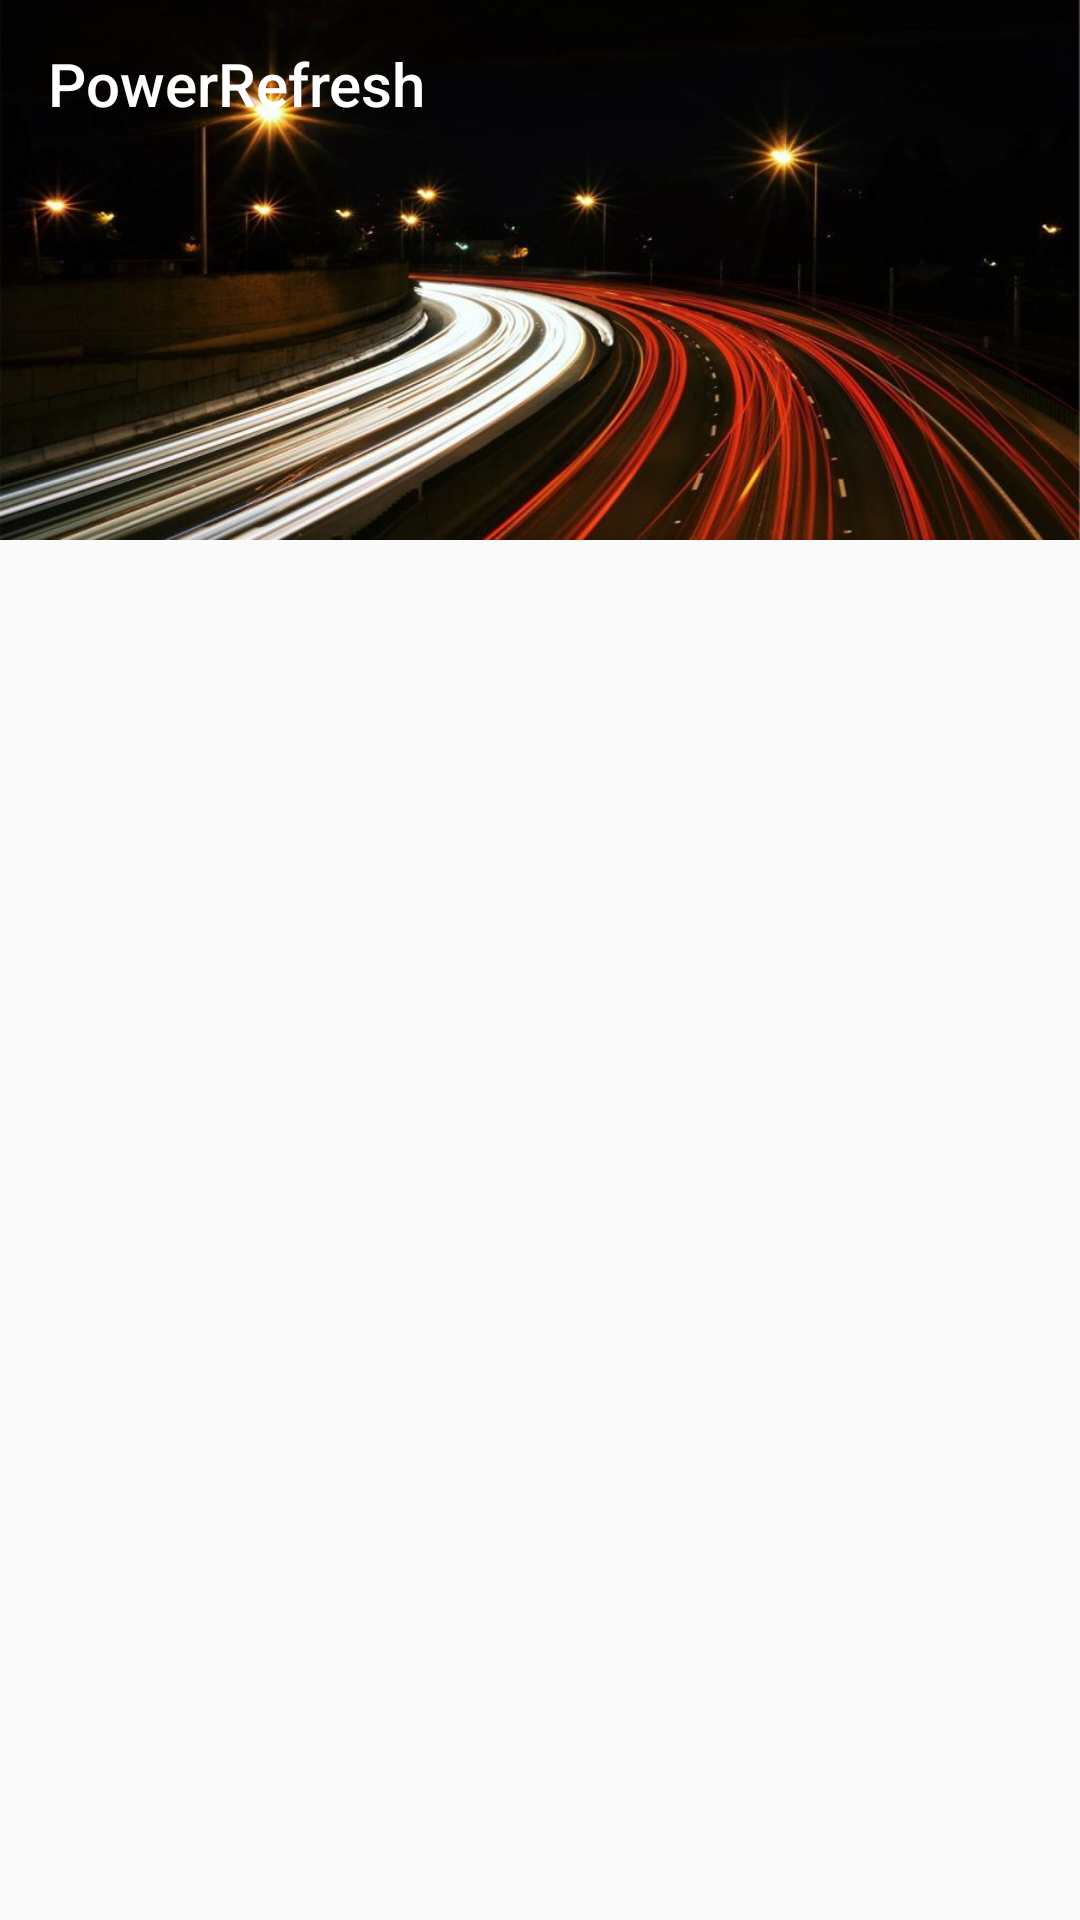

Layout XML and referenced resources for this Android screen:
<!-- AndroidManifest.xml: application theme AppTheme.NoActionBar -->
<!-- res/layout/activity_home.xml -->
<?xml version="1.0" encoding="utf-8"?>
<android.support.design.widget.CoordinatorLayout
    xmlns:android="http://schemas.android.com/apk/res/android"
    xmlns:app="http://schemas.android.com/apk/res-auto"
    xmlns:tools="http://schemas.android.com/tools"
    android:layout_width="match_parent"
    android:layout_height="match_parent"
    android:fitsSystemWindows="true"
    tools:context="com.lovejjfg.demo.HomeActivity">

    <android.support.design.widget.AppBarLayout
        android:layout_width="match_parent"
        android:layout_height="wrap_content"
        android:fitsSystemWindows="true"
        android:theme="@style/ThemeOverlay.AppCompat.Dark.ActionBar">

        <android.support.design.widget.CollapsingToolbarLayout
            android:id="@+id/collapsingtoolbarlayout"
            android:layout_width="match_parent"
            android:layout_height="@dimen/app_bar_height"
            android:fitsSystemWindows="true"
            android:minHeight="80dp"
            app:contentScrim="?attr/colorPrimary"
            app:expandedTitleMarginBottom="70dp"
            app:layout_scrollFlags="scroll|snap|exitUntilCollapsed"
            app:titleEnabled="false">

            <ImageView
                android:id="@+id/imageview"
                android:layout_width="match_parent"
                android:layout_height="match_parent"
                android:fitsSystemWindows="true"
                android:scaleType="centerCrop"
                android:src="@mipmap/flow_light"
                app:layout_collapseMode="parallax"/>

            <android.support.v7.widget.Toolbar
                android:id="@+id/toolbar"
                android:layout_width="match_parent"
                android:layout_height="wrap_content"
                android:minHeight="?attr/actionBarSize"
                app:layout_collapseMode="parallax"
                app:title="PowerRefresh"
                />

            <android.support.design.widget.TabLayout
                android:id="@+id/tab"
                android:layout_width="match_parent"
                android:layout_height="?attr/actionBarSize"
                android:layout_gravity="bottom"
                app:tabTextAppearance="@android:style/TextAppearance.Widget.TabWidget"
                app:tabMode="scrollable"
                />
        </android.support.design.widget.CollapsingToolbarLayout>
    </android.support.design.widget.AppBarLayout>

    <LinearLayout
        android:layout_width="match_parent"
        android:layout_height="match_parent"
        android:orientation="vertical"
        app:layout_behavior="@string/appbar_scrolling_view_behavior">

        
        
        
        
        
        
        

        

        <android.support.v4.view.ViewPager
            android:id="@+id/vp"
            android:layout_width="match_parent"
            android:layout_height="match_parent"
            >
        </android.support.v4.view.ViewPager>

    </LinearLayout>


</android.support.design.widget.CoordinatorLayout>
<!-- resources referenced by this layout -->
<resources>
  <dimen name="app_bar_height">180dp</dimen>
  <!-- mipmap flow_light: jpg bitmap (mipmap-xxxhdpi, 121112 bytes) -->
  <style name="AppTheme.NoActionBar">
          <item name="windowActionBar">false</item>
          <item name="windowNoTitle">true</item>
      </style>
</resources>
